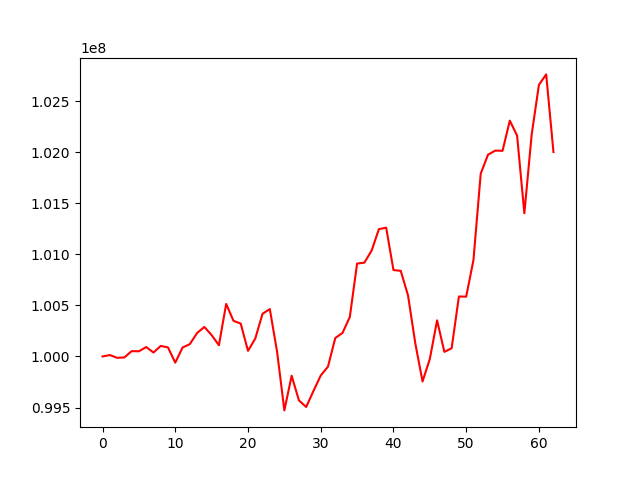

The data file committed next to this chart (first rows):
, 0
0, 100000000
1, 100013691
2, 99986739
3, 99990445
4, 100052126
5, 100050662
6, 100092551
7, 100038498
8, 100103213
9, 100088108
10, 99939428
11, 100087455
12, 100120693
13, 100229467
14, 100289134
15, 100208822
16, 100110229
17, 100514479
18, 100349516
19, 100321777
20, 100054902
21, 100175445
22, 100418315
23, 100463936
24, 100046029
25, 99471668
26, 99811503
27, 99569853
28, 99505413
29, 99661880
30, 99813164
31, 99901085
32, 100180524
33, 100230838
34, 100386747
35, 100909869
36, 100918493
37, 101037490
38, 101247092
39, 101261312
40, 100846271
41, 100838604
42, 100598992
43, 100129889
44, 99755135
45, 99975073
46, 100353752
47, 100044858
48, 100080322
49, 100587315
50, 100585826
51, 100944486
52, 101790587
53, 101975863
54, 102016189
55, 102014195
56, 102309693
57, 102162863
58, 101402022
59, 102170905
... 3 more rows
